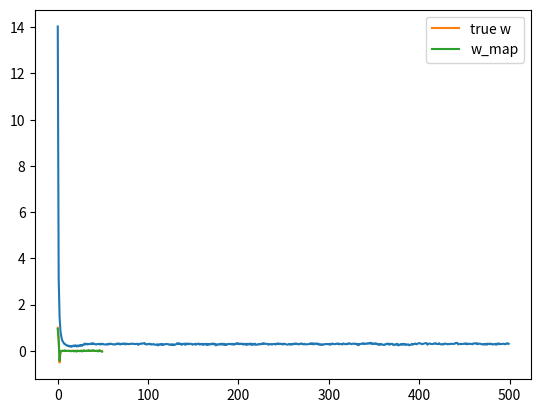

This figure's Python source:
import numpy as np
import matplotlib.pyplot as plt

N = 50
D = 50

# uniformly distributed numbers between (-5, 5)
X = (np.random.random((N, D)) - 0.5) * 10

# true weights - only the first 3 dimensions of X affect Y
true_w = np.array([1, 0.5, -0.5] + [0] * (D - 3))

# generate Y - add noise with variance 0.5
Y = X.dot(true_w) + np.random.randn(N) * 0.5

# perform gradient descent to  find w (use L1 Regularization)
costs = []
w = np.random.randn(D) / np.sqrt(D) # randomly initialize w
learning_rate = 0.001
l1 = 10.0 # Also try 5.0, 2.0, 1.0, 0.1 - what effect does it have on w?
for t in range(500):
	# update w
	Yhat = X.dot(w)
	delta = Yhat - Y
	w = w - learning_rate * (X.T.dot(delta) + l1 * np.sign(w))

	# find and store the cost
	mse = delta.dot(delta) / N
	costs.append(mse)

# plot the costs
plt.plot(costs)
plt.show()

print("final w:", w)

# plot our w vs true w
plt.plot(true_w, label = 'true w')
plt.plot(w, label = 'w_map')
plt.legend()
plt.show()